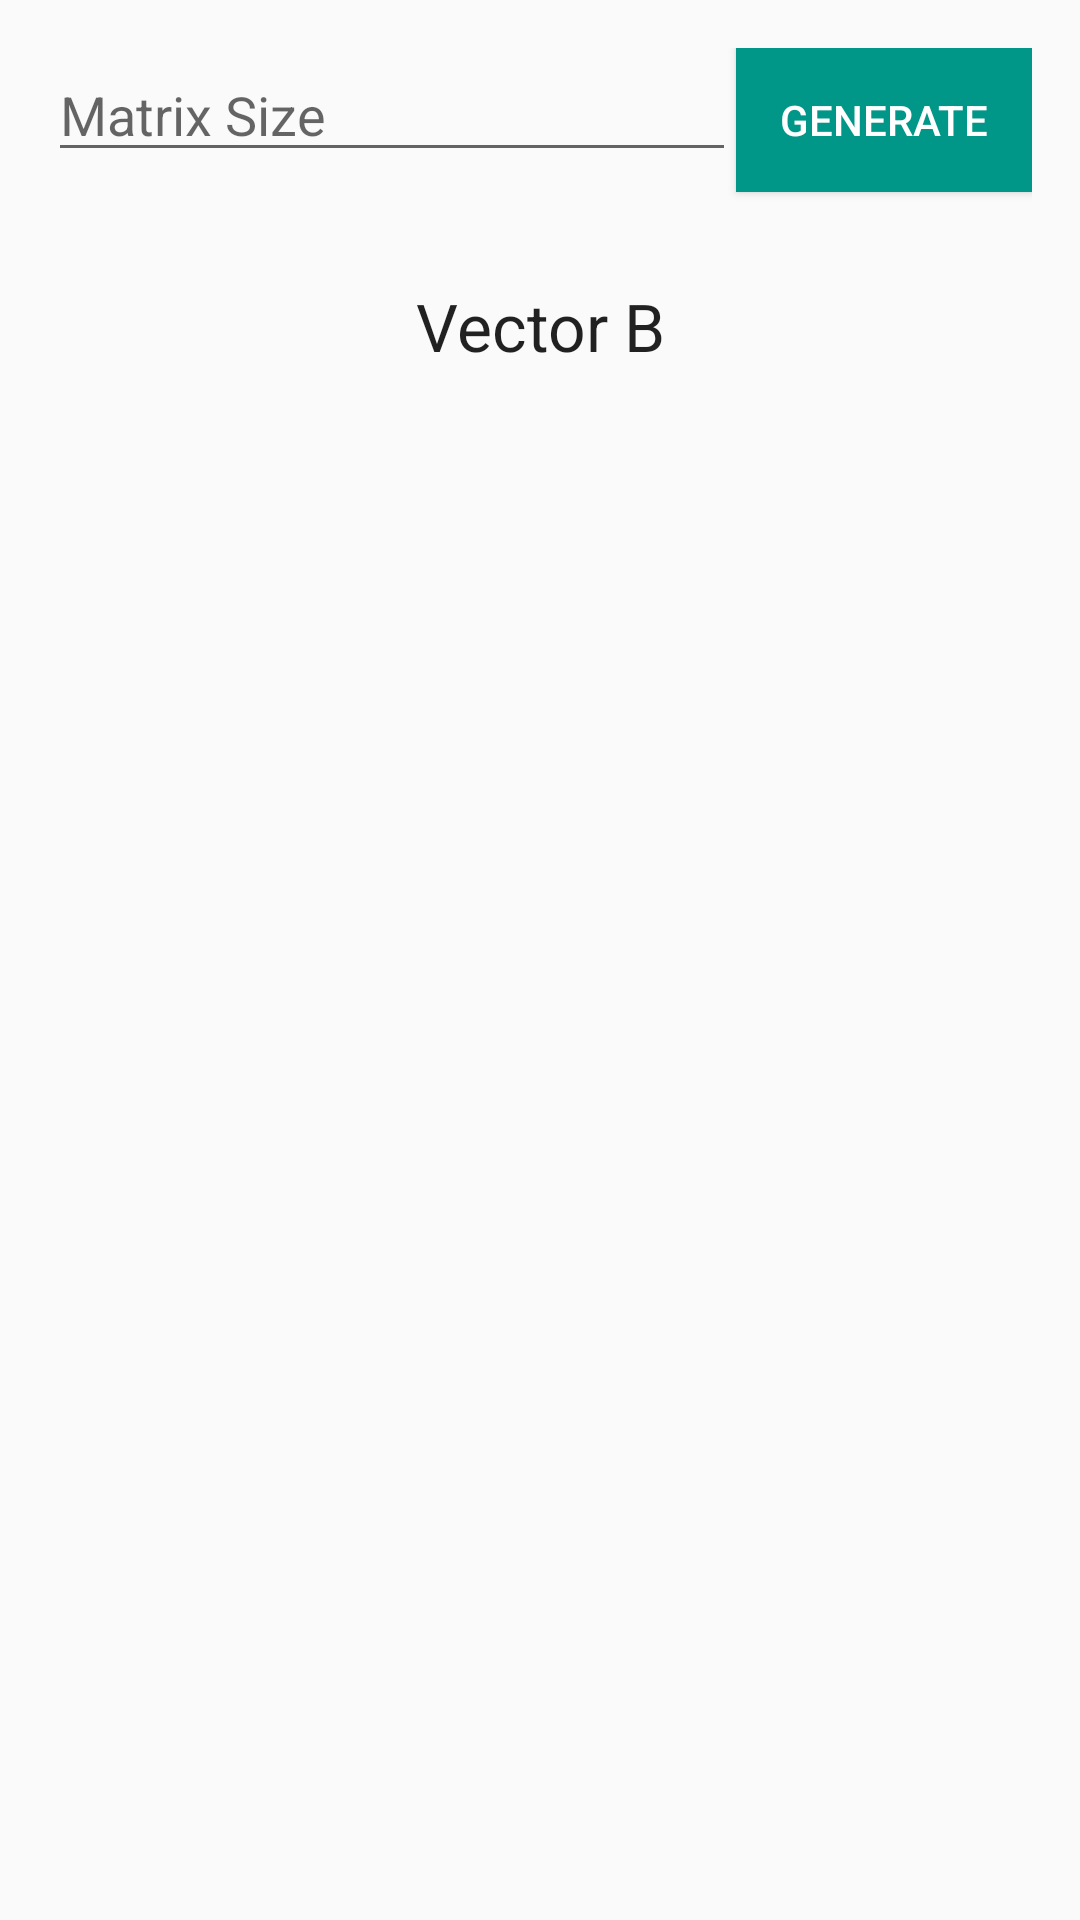

Write the Android layout XML for this screen, with the resource values it uses.
<!-- AndroidManifest.xml: application theme AppTheme -->
<!-- res/layout/tab_input_gaussian_elimination.xml -->
<LinearLayout xmlns:android="http://schemas.android.com/apk/res/android"
    xmlns:tools="http://schemas.android.com/tools" android:layout_width="match_parent"
    android:layout_height="match_parent" android:paddingLeft="@dimen/activity_horizontal_margin"
    android:paddingRight="@dimen/activity_horizontal_margin"
    android:paddingTop="@dimen/activity_vertical_margin"
    android:paddingBottom="@dimen/activity_vertical_margin"
    tools:context="co.edu.eafit.equations.Tabs$PlaceholderFragment"
    android:orientation="vertical"
    android:weightSum="1">

    <LinearLayout
        android:orientation="horizontal"
        android:layout_width="match_parent"
        android:layout_height="wrap_content">

        <EditText
            android:layout_width="0dp"
            android:layout_height="wrap_content"
            android:inputType="number"
            android:ems="10"
            android:hint="@string/matrix_size_hint"
            android:id="@+id/input_matrix_size"
            android:layout_weight="0.7" />

        <Button
            android:layout_width="0dp"
            android:layout_height="wrap_content"
            android:text="@string/generate"
            android:id="@+id/btn_matrix_size"
            android:theme="@style/AppTheme.AppBarOverlay"
            android:background="@color/bg_buttom_submit"
            android:layout_marginTop="10dp"
            android:layout_gravity="center_horizontal"
            android:layout_weight="0.3" />

    </LinearLayout>

    <ScrollView
        android:layout_width="match_parent"
        android:layout_height="wrap_content"
        android:id="@+id/scrollview"
        android:layout_marginBottom="50dp">

        <LinearLayout
            android:orientation="vertical"
            android:layout_width="match_parent"
            android:layout_height="match_parent">

            <HorizontalScrollView
                android:layout_width="match_parent"
                android:layout_height="match_parent"
                android:id="@+id/horizontalScrollView"
                android:paddingBottom="20dp">

                <TableLayout
                    android:layout_width="wrap_content"
                    android:layout_height="wrap_content"
                    android:id="@+id/MatrixA"></TableLayout>

            </HorizontalScrollView>

            <TextView
                android:layout_width="match_parent"
                android:layout_height="wrap_content"
                android:textAppearance="?android:attr/textAppearanceLarge"
                android:text="Vector B"
                android:id="@+id/textView"
                android:gravity="center_vertical|center|center_horizontal" />

            <HorizontalScrollView
                android:layout_width="match_parent"
                android:layout_height="match_parent"
                android:id="@+id/horizontalScrollView2" >

                <TableLayout
                    android:layout_width="wrap_content"
                    android:layout_height="wrap_content"
                    android:id="@+id/VectorB" />
            </HorizontalScrollView>

            <Button
                android:layout_width="match_parent"
                android:layout_height="0dp"
                android:text="@string/calculate"
                android:id="@+id/btn_calculate"
                android:theme="@style/AppTheme.AppBarOverlay"
                android:background="@color/bg_buttom_submit"
                android:layout_marginTop="10dp"
                android:visibility="invisible" />
        </LinearLayout>
    </ScrollView>

</LinearLayout>
<!-- resources referenced by this layout -->
<resources>
  <color name="bg_buttom_submit">@color/soft_teal</color>
  <dimen name="activity_horizontal_margin">16dp</dimen>
  <dimen name="activity_vertical_margin">16dp</dimen>
  <string name="calculate">Carculate</string>
  <string name="generate">Generate</string>
  <string name="matrix_size_hint">Matrix Size</string>
  <style name="AppTheme.AppBarOverlay" parent="ThemeOverlay.AppCompat.Dark.ActionBar">
          <item name="colorPrimary">@color/teal</item>
          <item name="colorPrimaryDark">@color/teal</item>
      </style>
  <style name="AppTheme" parent="Theme.AppCompat.Light.DarkActionBar">
          
      </style>
  <color name="soft_teal">#009688</color>
  <color name="teal">#008080</color>
</resources>
